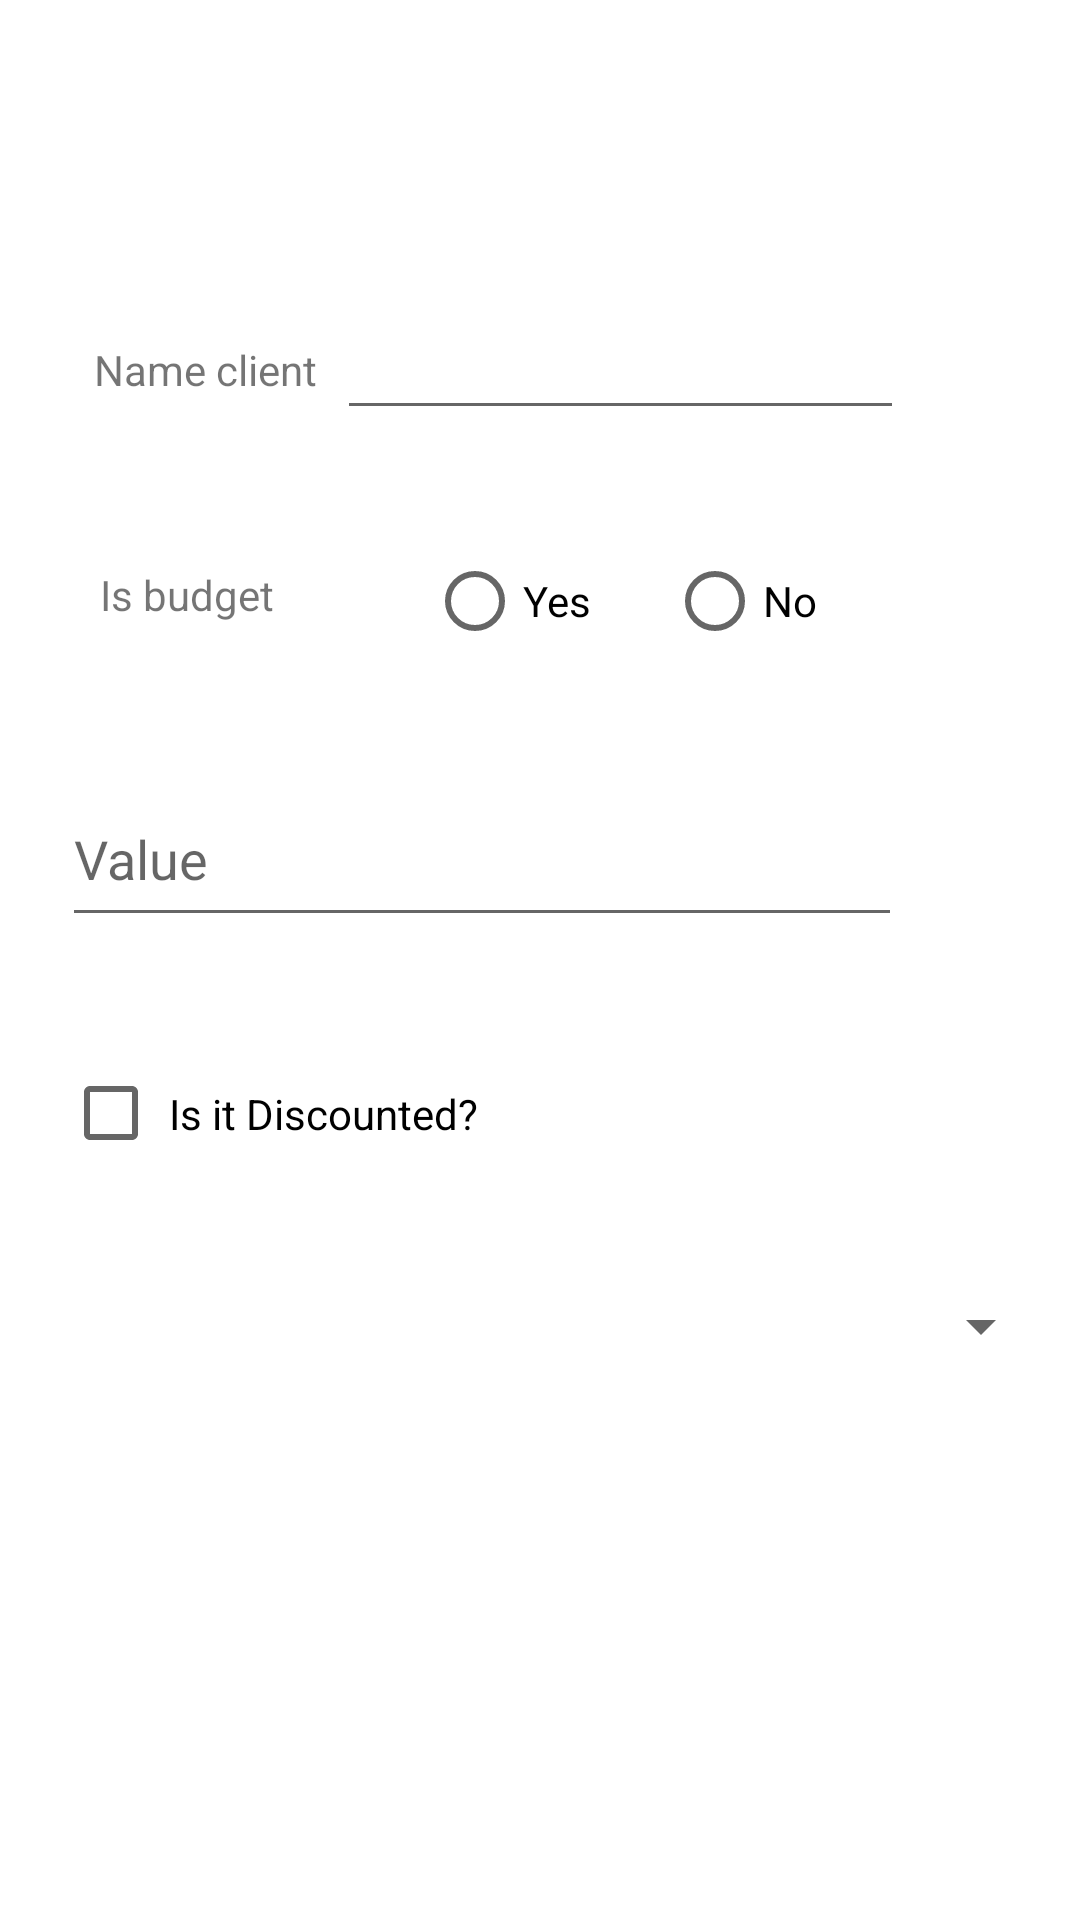

Write the Android layout XML for this screen, with the resource values it uses.
<!-- AndroidManifest.xml: application theme Theme.Painter -->
<!-- res/layout/activity_register.xml -->
<?xml version="1.0" encoding="utf-8"?>
<androidx.constraintlayout.widget.ConstraintLayout xmlns:android="http://schemas.android.com/apk/res/android"
    xmlns:app="http://schemas.android.com/apk/res-auto"
    xmlns:tools="http://schemas.android.com/tools"
    android:layout_width="match_parent"
    android:layout_height="match_parent"
    tools:context=".Register">

    <androidx.constraintlayout.widget.ConstraintLayout
        android:id="@+id/is_budget"
        android:layout_width="match_parent"
        android:layout_height="match_parent"
        tools:context=".FirstFragment"
        tools:layout_editor_absoluteX="16dp"
        tools:layout_editor_absoluteY="0dp">

        <androidx.constraintlayout.widget.Barrier
            android:id="@+id/barrier2"
            android:layout_width="wrap_content"
            android:layout_height="wrap_content"
            app:barrierDirection="left"
            tools:layout_editor_absoluteX="50dp" />

        <androidx.constraintlayout.widget.Barrier
            android:id="@+id/barrier3"
            android:layout_width="wrap_content"
            android:layout_height="wrap_content"
            app:barrierDirection="left"
            tools:layout_editor_absoluteX="216dp" />

        <TextView
            android:id="@+id/textView2"
            android:layout_width="wrap_content"
            android:layout_height="19dp"
            android:text="@string/is_budget"
            app:layout_constraintBottom_toBottomOf="parent"
            app:layout_constraintEnd_toEndOf="parent"
            app:layout_constraintHorizontal_bias="0.11"
            app:layout_constraintStart_toStartOf="parent"
            app:layout_constraintTop_toTopOf="parent"
            app:layout_constraintVertical_bias="0.304" />

        <Spinner
            android:id="@+id/spinnertype"
            android:layout_width="342dp"
            android:layout_height="62dp"
            app:layout_constraintBottom_toBottomOf="parent"
            app:layout_constraintEnd_toEndOf="parent"
            app:layout_constraintHorizontal_bias="0.492"
            app:layout_constraintStart_toStartOf="parent"
            app:layout_constraintTop_toTopOf="parent"
            app:layout_constraintVertical_bias="0.711" />

        <RadioGroup
            android:id="@+id/radioGroupbudget"
            android:layout_width="197dp"
            android:layout_height="38dp"
            android:orientation="horizontal"
            app:layout_constraintBottom_toBottomOf="parent"
            app:layout_constraintEnd_toEndOf="parent"
            app:layout_constraintHorizontal_bias="0.873"
            app:layout_constraintStart_toStartOf="parent"
            app:layout_constraintTop_toTopOf="parent"
            app:layout_constraintVertical_bias="0.301">

            <RadioButton
                android:id="@+id/yes"
                android:layout_width="80dp"
                android:layout_height="36dp"
                android:text="@string/yes" />

            <RadioButton
                android:id="@+id/no"
                android:layout_width="80dp"
                android:layout_height="38dp"
                android:layout_marginEnd="92dp"
                android:layout_marginRight="92dp"
                android:text="@string/no" />
        </RadioGroup>

        <EditText
            android:id="@+id/name_client"
            android:layout_width="189dp"
            android:layout_height="51dp"
            android:ems="10"
            android:inputType="textPersonName"
            app:layout_constraintBottom_toBottomOf="parent"
            app:layout_constraintEnd_toEndOf="parent"
            app:layout_constraintHorizontal_bias="0.657"
            app:layout_constraintStart_toStartOf="parent"
            app:layout_constraintTop_toTopOf="parent"
            app:layout_constraintVertical_bias="0.157" />

        <TextView
            android:id="@+id/textView"
            android:layout_width="wrap_content"
            android:layout_height="wrap_content"
            android:text="@string/name_client"
            android:visibility="visible"
            app:layout_constraintBottom_toBottomOf="parent"
            app:layout_constraintEnd_toEndOf="parent"
            app:layout_constraintHorizontal_bias="0.11"
            app:layout_constraintStart_toStartOf="parent"
            app:layout_constraintTop_toTopOf="parent"
            app:layout_constraintVertical_bias="0.183"
            tools:visibility="visible" />

        <CheckBox
            android:id="@+id/discount"
            android:layout_width="277dp"
            android:layout_height="45dp"
            android:text="@string/discount"
            app:layout_constraintBottom_toBottomOf="parent"
            app:layout_constraintEnd_toEndOf="parent"
            app:layout_constraintHorizontal_bias="0.253"
            app:layout_constraintStart_toStartOf="parent"
            app:layout_constraintTop_toTopOf="parent"
            app:layout_constraintVertical_bias="0.586" />

        <androidx.constraintlayout.widget.Barrier
            android:id="@+id/barrier4"
            android:layout_width="wrap_content"
            android:layout_height="wrap_content"
            app:barrierDirection="top"
            app:constraint_referenced_ids="radioGroupbudget"
            tools:layout_editor_absoluteY="134dp" />

        <EditText
            android:id="@+id/editTextNumber"
            android:layout_width="280dp"
            android:layout_height="55dp"
            android:ems="10"
            android:hint="@string/value"
            android:inputType="number|textPersonName"
            app:layout_constraintBottom_toBottomOf="parent"
            app:layout_constraintEnd_toEndOf="parent"
            app:layout_constraintHorizontal_bias="0.259"
            app:layout_constraintStart_toStartOf="parent"
            app:layout_constraintTop_toTopOf="parent"
            app:layout_constraintVertical_bias="0.44" />

    </androidx.constraintlayout.widget.ConstraintLayout>

    <androidx.constraintlayout.widget.Barrier
        android:id="@+id/barrier2"
        android:layout_width="wrap_content"
        android:layout_height="wrap_content"
        app:barrierDirection="left"
        app:constraint_referenced_ids="textView"
        tools:layout_editor_absoluteX="50dp" />

    <androidx.constraintlayout.widget.Barrier
        android:id="@+id/barrier3"
        android:layout_width="wrap_content"
        android:layout_height="wrap_content"
        app:barrierDirection="left"
        app:constraint_referenced_ids="name_client"
        tools:layout_editor_absoluteX="216dp" />

</androidx.constraintlayout.widget.ConstraintLayout>
<!-- resources referenced by this layout -->
<resources>
  <string name="discount">" Is it Discounted?"</string>
  <string name="is_budget">Is budget</string>
  <string name="name_client">Name client</string>
  <string name="no">No</string>
  <string name="value">Value</string>
  <string name="yes">Yes</string>
  <style name="Theme.Painter" parent="Theme.MaterialComponents.DayNight.DarkActionBar">
          
          <item name="colorPrimary">@color/purple_500</item>
          <item name="colorPrimaryVariant">@color/purple_700</item>
          <item name="colorOnPrimary">@color/white</item>
          
          <item name="colorSecondary">@color/teal_200</item>
          <item name="colorSecondaryVariant">@color/teal_700</item>
          <item name="colorOnSecondary">@color/black</item>
          
          <item name="android:statusBarColor" tools:targetApi="21">?attr/colorPrimaryVariant</item>
          
      </style>
  <!-- not gathered from this repository: default colours our renderer supplied (Android Studio template values) -->
  <color name="purple_500">#FF6200EE</color>
  <color name="purple_700">#FF3700B3</color>
  <color name="teal_200">#FF03DAC5</color>
  <color name="teal_700">#FF018786</color>
  <color name="black">#FF000000</color>
  <color name="white">#FFFFFFFF</color>
</resources>
